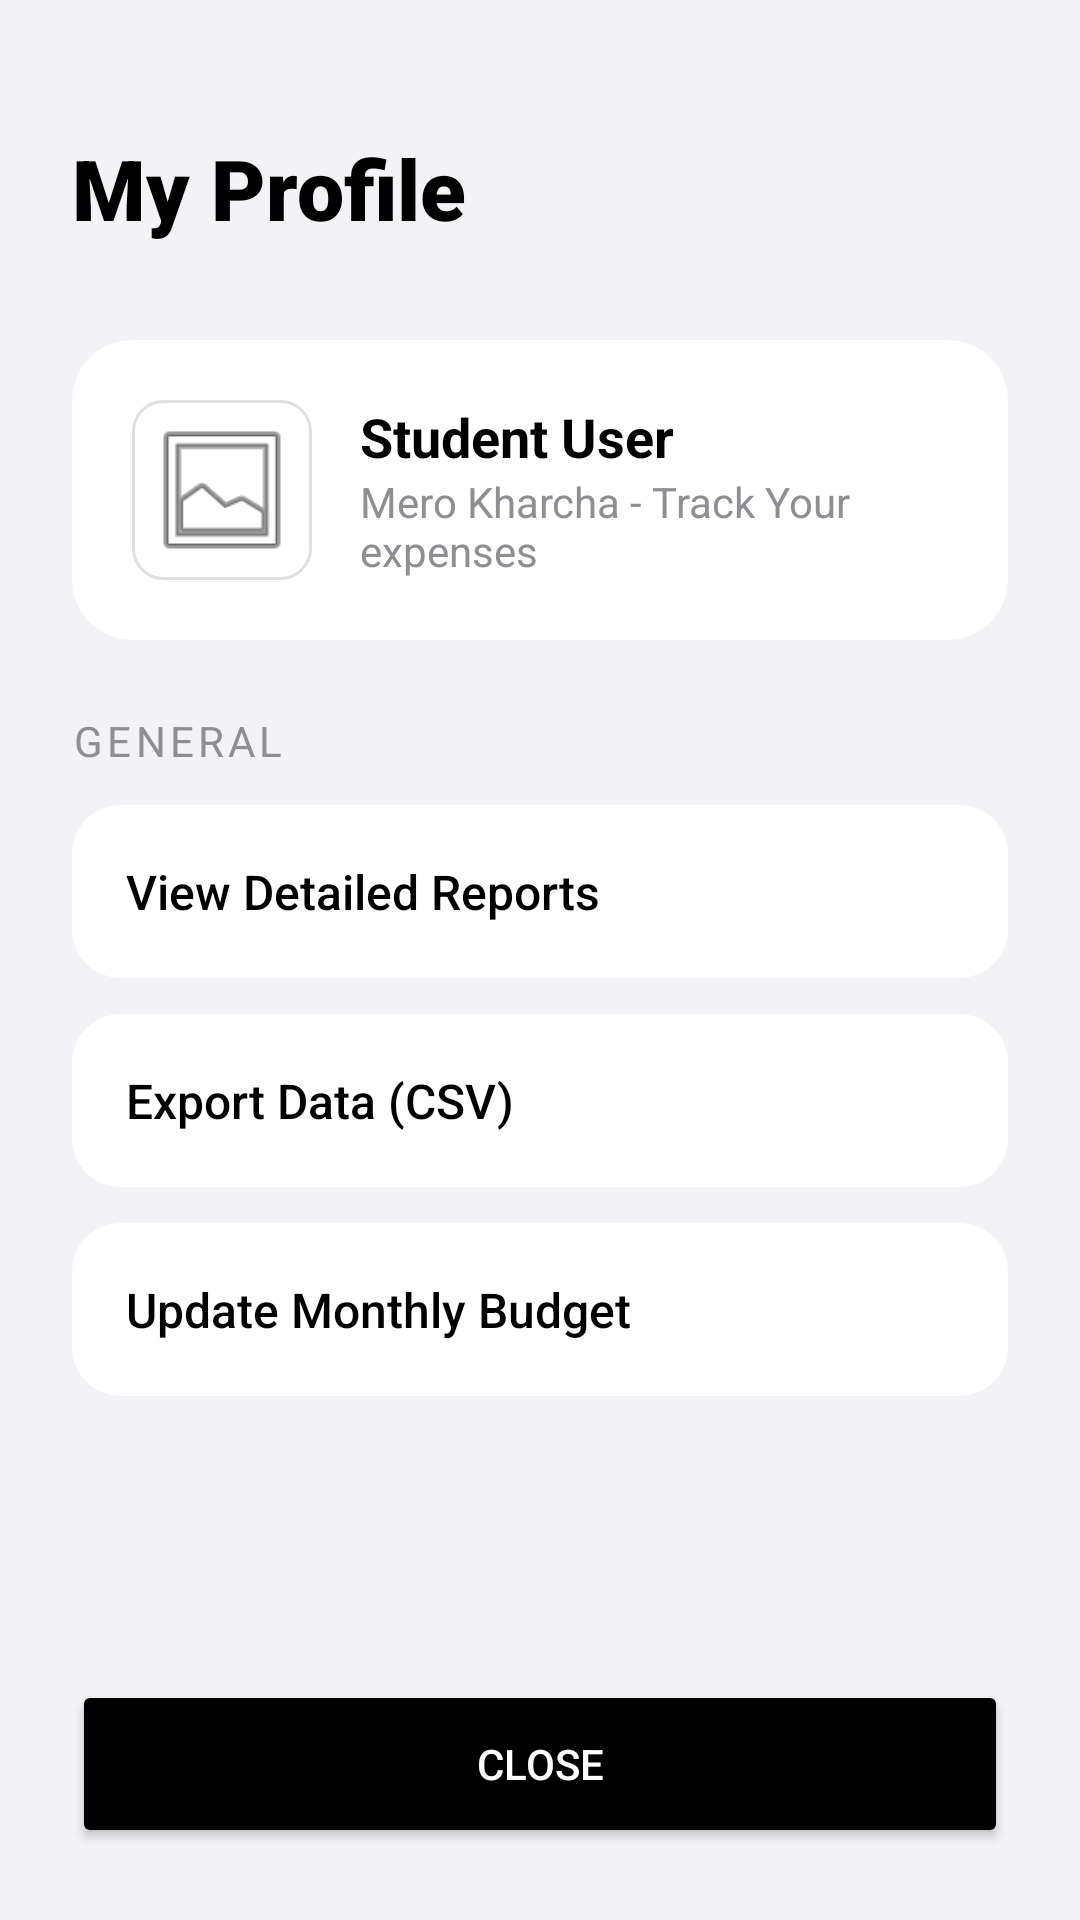

Write the Android layout XML for this screen, with the resource values it uses.
<!-- AndroidManifest.xml: application theme Theme.MeroKharcha -->
<!-- res/layout/activity_profile.xml -->
<?xml version="1.0" encoding="utf-8"?>
<LinearLayout xmlns:android="http://schemas.android.com/apk/res/android"
    xmlns:app="http://schemas.android.com/apk/res-auto"
    android:layout_width="match_parent"
    android:layout_height="match_parent"
    android:background="@color/primary_bg"
    android:orientation="vertical"
    android:padding="24dp">

    <TextView
        android:layout_width="wrap_content"
        android:layout_height="wrap_content"
        android:layout_marginTop="20dp"
        android:layout_marginBottom="32dp"
        android:fontFamily="sans-serif-black"
        android:text="My Profile"
        android:textColor="@color/text_main"
        android:textSize="28sp"
        android:textStyle="bold" />

    
    <androidx.cardview.widget.CardView
        android:id="@+id/cardUserInfo"
        android:layout_width="match_parent"
        android:layout_height="wrap_content"
        android:layout_marginBottom="24dp"
        android:clickable="true"
        android:focusable="true"
        android:foreground="?attr/selectableItemBackground"
        app:cardBackgroundColor="@color/card_bg"
        app:cardCornerRadius="20dp"
        app:cardElevation="0dp">

        <LinearLayout
            android:layout_width="match_parent"
            android:layout_height="wrap_content"
            android:gravity="center_vertical"
            android:orientation="horizontal"
            android:padding="20dp">

            <ImageView
                android:id="@+id/ivProfilePic"
                android:layout_width="60dp"
                android:layout_height="60dp"
                android:background="@drawable/edittext_bg"
                android:padding="4dp"
                android:scaleType="centerCrop"
                android:src="@android:drawable/ic_menu_gallery" />

            <LinearLayout
                android:layout_width="wrap_content"
                android:layout_height="wrap_content"
                android:layout_marginStart="16dp"
                android:orientation="vertical">

                <TextView
                    android:id="@+id/tvUserName"
                    android:layout_width="wrap_content"
                    android:layout_height="wrap_content"
                    android:text="Student User"
                    android:textColor="@color/text_main"
                    android:textSize="18sp"
                    android:textStyle="bold" />

                <TextView
                    android:layout_width="wrap_content"
                    android:layout_height="wrap_content"
                    android:text="Mero Kharcha - Track Your expenses"
                    android:textColor="@color/text_secondary"
                    android:textSize="14sp" />
            </LinearLayout>
        </LinearLayout>
    </androidx.cardview.widget.CardView>

    
    <TextView
        android:layout_width="wrap_content"
        android:layout_height="wrap_content"
        android:layout_marginBottom="12dp"
        android:letterSpacing="0.1"
        android:text="General"
        android:textAllCaps="true"
        android:textColor="@color/text_secondary"
        android:textSize="14sp" />

    <androidx.cardview.widget.CardView
        android:id="@+id/btnViewReports"
        android:layout_width="match_parent"
        android:layout_height="wrap_content"
        android:layout_marginBottom="12dp"
        android:clickable="true"
        android:focusable="true"
        android:foreground="?attr/selectableItemBackground"
        app:cardBackgroundColor="@color/card_bg"
        app:cardCornerRadius="16dp"
        app:cardElevation="0dp">

        <TextView
            android:layout_width="match_parent"
            android:layout_height="wrap_content"
            android:fontFamily="sans-serif-medium"
            android:padding="18dp"
            android:text="View Detailed Reports"
            android:textColor="@color/text_main"
            android:textSize="16sp" />
    </androidx.cardview.widget.CardView>

    <androidx.cardview.widget.CardView
        android:id="@+id/btnExportCSV"
        android:layout_width="match_parent"
        android:layout_height="wrap_content"
        android:layout_marginBottom="12dp"
        android:clickable="true"
        android:focusable="true"
        android:foreground="?attr/selectableItemBackground"
        app:cardBackgroundColor="@color/card_bg"
        app:cardCornerRadius="16dp"
        app:cardElevation="0dp">

        <TextView
            android:layout_width="match_parent"
            android:layout_height="wrap_content"
            android:fontFamily="sans-serif-medium"
            android:padding="18dp"
            android:text="Export Data (CSV)"
            android:textColor="@color/text_main"
            android:textSize="16sp" />
    </androidx.cardview.widget.CardView>

    <androidx.cardview.widget.CardView
        android:id="@+id/btnSetBudget"
        android:layout_width="match_parent"
        android:layout_height="wrap_content"
        android:layout_marginBottom="12dp"
        android:clickable="true"
        android:focusable="true"
        android:foreground="?attr/selectableItemBackground"
        app:cardBackgroundColor="@color/card_bg"
        app:cardCornerRadius="16dp"
        app:cardElevation="0dp">

        <TextView
            android:layout_width="match_parent"
            android:layout_height="wrap_content"
            android:fontFamily="sans-serif-medium"
            android:padding="18dp"
            android:text="Update Monthly Budget"
            android:textColor="@color/text_main"
            android:textSize="16sp" />
    </androidx.cardview.widget.CardView>

    <View
        android:layout_width="match_parent"
        android:layout_height="0dp"
        android:layout_weight="1" />

    <Button
        android:id="@+id/btnBack"
        android:layout_width="match_parent"
        android:layout_height="56dp"
        android:backgroundTint="@color/accent_color"
        android:text="Close"
        android:textColor="@color/white"
        app:cornerRadius="16dp" />

</LinearLayout>
<!-- resources referenced by this layout -->
<resources>
  <color name="accent_color">#000000</color>
  <color name="card_bg">#FFFFFF</color>
  <color name="primary_bg">#F2F2F7</color>
  <color name="text_main">#000000</color>
  <color name="text_secondary">#8E8E93</color>
  <color name="white">#FFFFFF</color>
  <!-- drawable edittext_bg (drawable) -->
  <?xml version="1.0" encoding="utf-8"?>
  <shape xmlns:android="http://schemas.android.com/apk/res/android">
      <solid android:color="@color/card_bg"/>
      <corners android:radius="10dp"/>
      <stroke
          android:width="1dp"
          android:color="#E0E0E0"/>
  </shape>
  <style name="Theme.MeroKharcha" parent="Theme.MaterialComponents.DayNight.NoActionBar">
          
          <item name="colorPrimary">@color/accent_color</item>
          <item name="colorPrimaryVariant">@color/black</item>
          <item name="colorOnPrimary">@color/white</item>
          
          <item name="colorSecondary">@color/accent_color</item>
          <item name="colorSecondaryVariant">@color/black</item>
          <item name="colorOnSecondary">@color/white</item>
          
          <item name="android:statusBarColor">@color/primary_bg</item>
          <item name="android:windowLightStatusBar">true</item>
      </style>
  <color name="black">#000000</color>
</resources>
